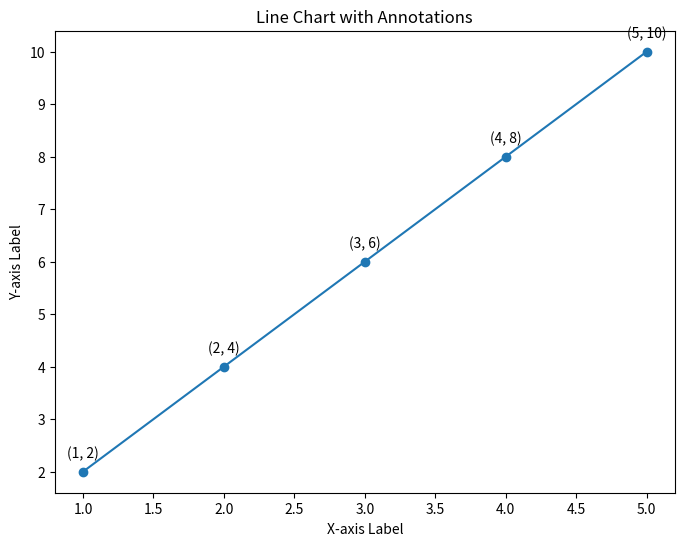

Generate this figure with matplotlib:
import matplotlib.pyplot as plt

# Sample data
x = [1, 2, 3, 4, 5]
y = [2, 4, 6, 8, 10]

# Create a line chart
plt.figure(figsize=(8, 6))
plt.plot(x, y, marker='o', linestyle='-')

# Add annotations
for i, (xi, yi) in enumerate(zip(x, y)):
    plt.annotate(f'({xi}, {yi})', (xi, yi), textcoords="offset points", xytext=(0, 10), ha='center')

# Add title and labels
plt.title('Line Chart with Annotations')
plt.xlabel('X-axis Label')
plt.ylabel('Y-axis Label')

# Display grid
plt.grid(False)

# Show the plot
plt.show()
